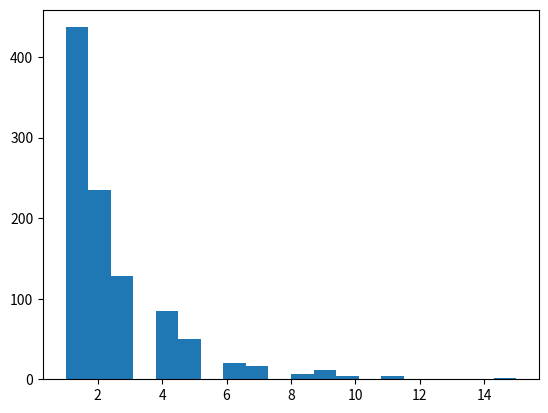

Write the Python code that produced this figure.
import random
import numpy as np
import matplotlib.pyplot as plt
num_tries = 1000
succ_chance = 0.4
i = 0
avg_tries = []
while(i < num_tries):
	tries = 0
	while(True):
		roll = random.random()
		tries += 1
		if roll > (1-succ_chance):
			break
	avg_tries.append(tries)
	i += 1

print("empirical: ", np.median(avg_tries))
print("logarithm: ", np.log(0.5)/np.log(1-succ_chance))
print(" division: ", 1/succ_chance)

plt.hist(avg_tries,bins=20)
plt.show()